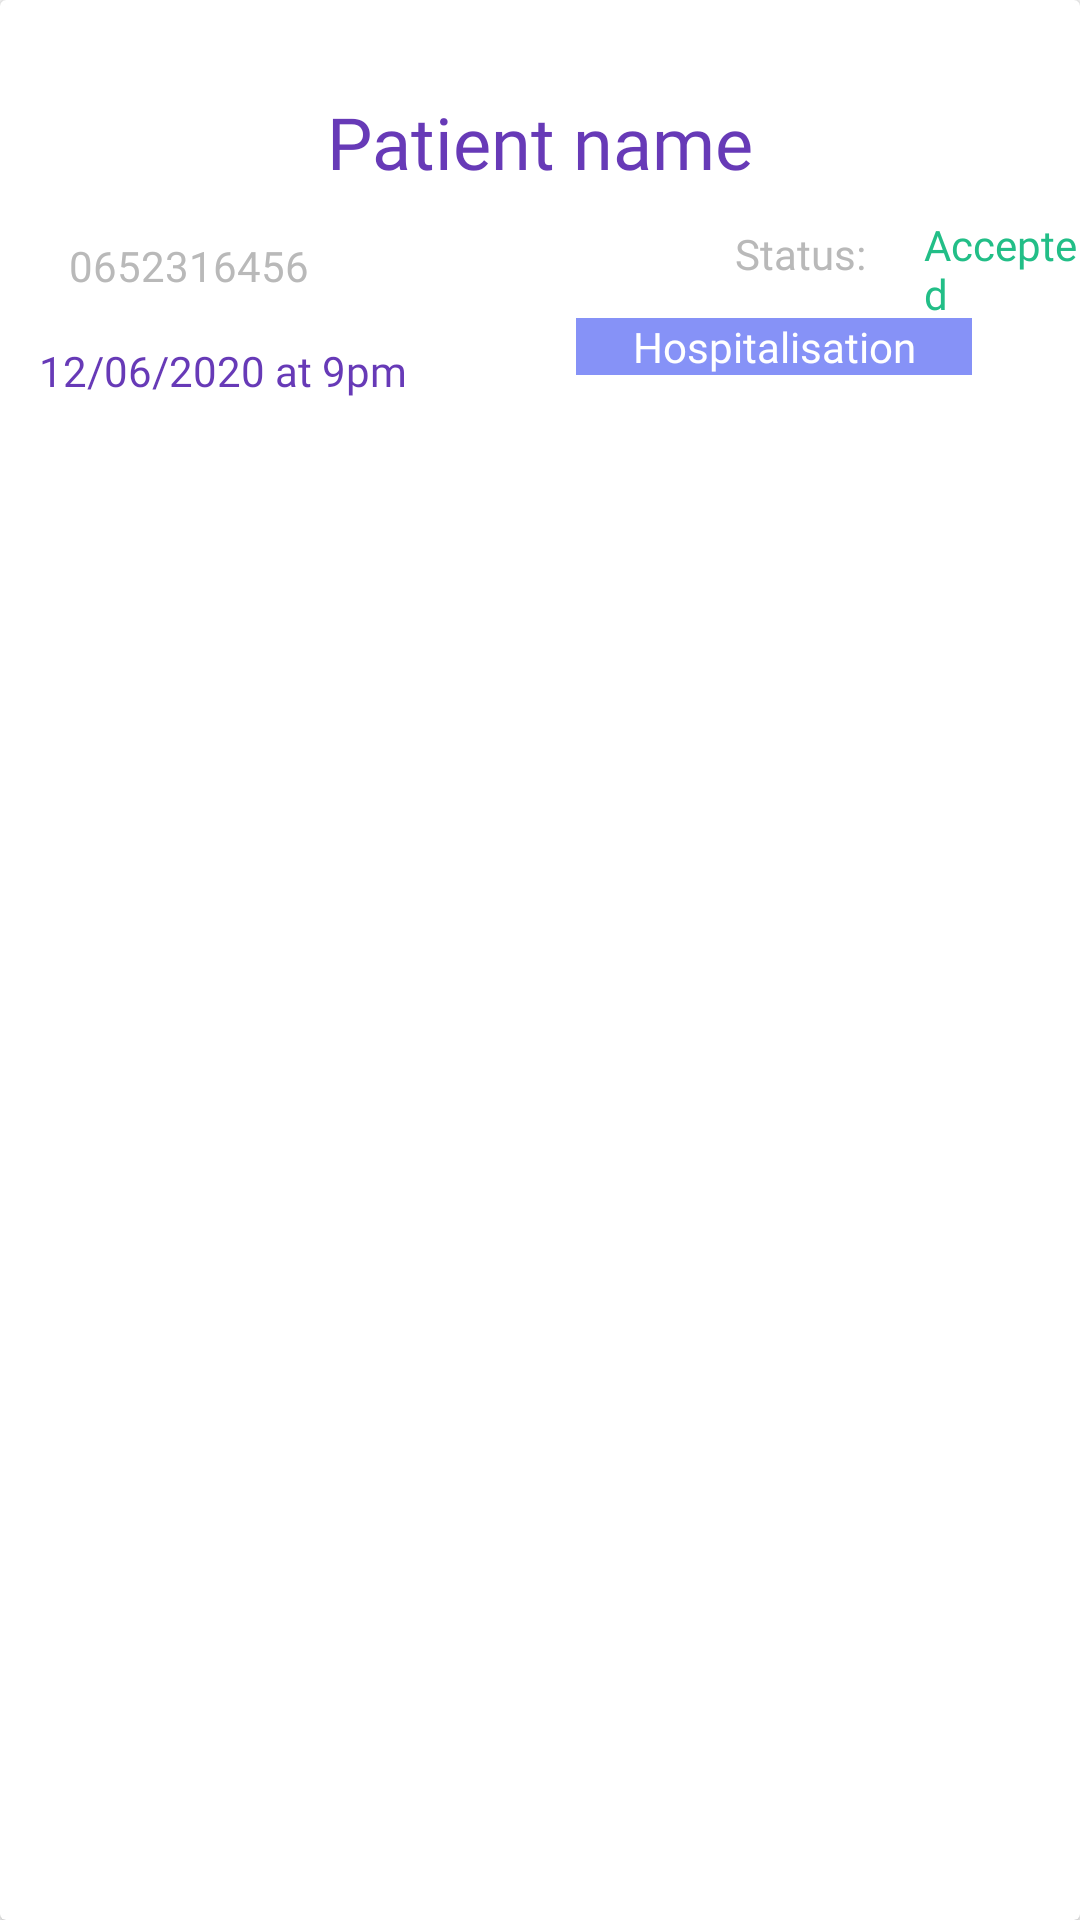

Layout XML and referenced resources for this Android screen:
<!-- AndroidManifest.xml: application theme Theme.AppCompat.Light.NoActionBar -->
<!-- res/layout/patient_appointments_item.xml -->
<?xml version="1.0" encoding="utf-8"?>
<androidx.cardview.widget.CardView xmlns:android="http://schemas.android.com/apk/res/android"
    xmlns:tools="http://schemas.android.com/tools"
    android:layout_width="match_parent"
    android:layout_height="wrap_content"
    xmlns:app="http://schemas.android.com/apk/res-auto"
    android:layout_marginBottom="8dp"
    app:cardBackgroundColor="@color/cardview_light_background">

    <RelativeLayout
        android:layout_width="match_parent"
        android:layout_height="142dp">

        <TextView
            android:id="@+id/patient_name"
            android:layout_width="wrap_content"
            android:layout_height="wrap_content"
            android:layout_alignParentStart="true"
            android:layout_alignParentLeft="true"
            android:layout_alignParentTop="true"
            android:layout_marginStart="109dp"
            android:layout_marginLeft="109dp"
            android:layout_marginTop="31dp"
            android:fontFamily="@font/roboto"
            android:text="Patient name"
            android:textColor="#673AB7"
            android:textSize="24sp" />

        <TextView
            android:layout_width="wrap_content"
            android:layout_height="wrap_content"
            android:layout_alignParentStart="true"
            android:layout_alignParentLeft="true"
            android:layout_alignParentTop="true"
            android:layout_marginStart="245dp"
            android:layout_marginLeft="245dp"
            android:layout_marginTop="75dp"
            android:fontFamily="@font/roboto"
            android:text="Status:"
            android:textColor="#B9B9B9"
            android:textSize="14sp" />

        <TextView
            android:id="@+id/type"
            android:layout_width="wrap_content"
            android:layout_height="wrap_content"
            android:layout_alignParentStart="true"
            android:layout_alignParentLeft="true"
            android:layout_alignParentTop="true"
            android:layout_marginStart="308dp"
            android:layout_marginLeft="308dp"
            android:layout_marginTop="72dp"
            android:fontFamily="@font/roboto"
            android:text="Accepted"
            android:textColor="#22BE87"
            android:textSize="14sp" />

        <TextView
            android:id="@+id/appointement_type"
            android:layout_width="132dp"
            android:layout_height="wrap_content"
            android:layout_alignParentTop="true"
            android:layout_alignParentEnd="true"
            android:layout_alignParentRight="true"
            android:layout_marginTop="106dp"
            android:layout_marginEnd="36dp"
            android:layout_marginRight="36dp"
            android:background="@color/lavender"
            android:fontFamily="@font/roboto_light"
            android:gravity="center"
            android:text="Hospitalisation"
            android:textColor="#fff"
            android:textSize="14sp" />

        <TextView
            android:id="@+id/patient_phone"
            android:layout_width="106dp"
            android:layout_height="wrap_content"
            android:layout_alignParentStart="true"
            android:layout_alignParentLeft="true"
            android:layout_alignParentTop="true"
            android:layout_marginStart="23dp"
            android:layout_marginLeft="23dp"
            android:layout_marginTop="79dp"
            android:fontFamily="@font/roboto_light"
            android:text="0652316456"
            android:textColor="#B9B9B9"
            android:textSize="14sp" />

        <ImageView
            android:id="@+id/patient_image"
            android:layout_width="69dp"
            android:layout_height="65dp"
            android:layout_alignParentStart="true"
            android:layout_alignParentLeft="true"
            android:layout_alignParentBottom="true"
            android:layout_marginStart="14dp"
            android:layout_marginLeft="14dp"
            android:layout_marginBottom="67dp"
            android:foregroundGravity="center"
            app:srcCompat="@drawable/ic_anon_user_48dp" />

        <TextView
            android:id="@+id/appointement_date"
            android:layout_width="184dp"
            android:layout_height="wrap_content"
            android:layout_alignParentStart="true"
            android:layout_alignParentLeft="true"
            android:layout_alignParentTop="true"
            android:layout_marginStart="13dp"
            android:layout_marginLeft="13dp"
            android:layout_marginTop="114dp"
            android:fontFamily="@font/roboto"
            android:text="12/06/2020 at 9pm"
            android:textColor="#673AB7"
            android:textSize="14sp" />


    </RelativeLayout>
</androidx.cardview.widget.CardView>
<!-- resources referenced by this layout -->
<resources>
  <color name="lavender">#8692f7</color>
</resources>
